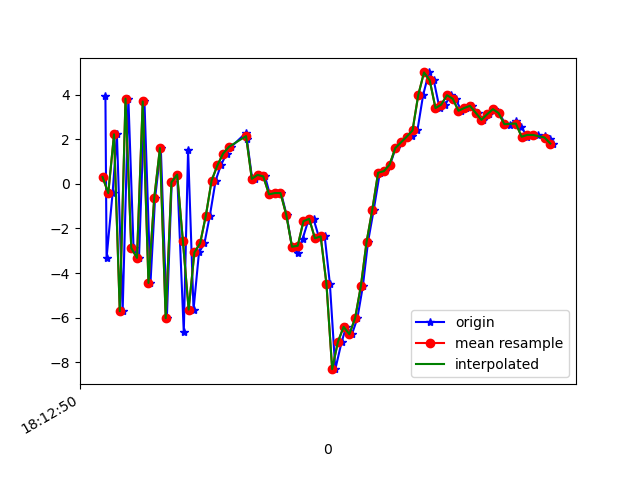

The data file committed next to this chart (first rows):
1617819170350, 514813897260909, 3.9425728, 0.27432233, -2.8186584
1617819170354, 514813916491679, -3.323, -1.448, 6.306
1617819170375, 514813935722449, -0.4143, -0.5855, -7.893
1617819170390, 514813954953219, 2.224, -0.2058, 7.958
1617819170410, 514813974183989, -5.713, -1.48, -4.409
1617819170430, 514813993414759, 3.825, 0.351, -1.198
1617819170448, 514814012645529, -2.879, -0.9008, 7.297
1617819170467, 514814031876299, -3.321, -0.8658, -7.927
1617819170486, 514814051107069, 3.698, 0.6899, 4.299
1617819170507, 514814070337839, -4.445, -1.15, 2.74
1617819170523, 514814089568609, -0.6439, 0.3991, -7.619
1617819170543, 514814108799379, 1.606, 1.321, 6.911
1617819170564, 514814128030149, -6.027, -0.001828, -0.6459
1617819170581, 514814147260919, 0.07379, 1.041, -5.392
1617819170600, 514814166491689, 0.4175, 1.354, 8.581
1617819170623, 514814185722459, -6.664, 1.032, -2.604
1617819170638, 514814204953229, 1.525, 3.626, 2.71
1617819170657, 514814224183999, -5.64, 2.081, 2.942
1617819170676, 514814243414769, -3.076, 2.351, -8.073
1617819170695, 514814262645539, -2.665, 2.351, 0.7769
1617819170714, 514814281876309, -1.419, 2.904, -2.331
1617819170734, 514814301107079, 0.1503, 1.326, 0.596
1617819170752, 514814320337849, 0.8276, -1.048, 1.182
1617819170772, 514814339568619, 1.361, -2.415, 1.755
1617819170788, 514814358799389, 1.659, -1.2, 1.783
1617819170840, 514814378030159, 2.292, -1.625, 1.595
1617819170843, 514814397260929, 1.994, -3.68, 1.054
1617819170861, 514814416491699, 0.2473, -3.004, -0.3416
1617819170872, 514814435722469, 0.203, -0.3409, -2.487
1617819170885, 514814454953239, 0.4049, 0.3492, -5.695
1617819170906, 514814474184009, 0.3355, -0.8272, -8.575
1617819170923, 514814493414779, -0.4683, -0.7544, -10.17
1617819170943, 514814512645549, -0.4128, 1.179, -10.3
1617819170962, 514814531876319, -0.4103, 2.185, -9.356
1617819170981, 514814551107089, -1.383, 1.485, -7.14
1617819171000, 514814570337859, -2.82, 0.3769, -5.367
1617819171020, 514814589568629, -3.086, 0.4185, -3.492
1617819171037, 514814608799399, -2.468, 0.805, -2.325
1617819171056, 514814628030169, -1.674, 0.9615, -1.104
1617819171075, 514814647260939, -1.569, -0.3232, 0.1171
1617819171095, 514814666491709, -2.442, -0.5518, -2.696
1617819171114, 514814685722479, -2.354, -1.543, -6.238
1617819171132, 514814704953249, -4.476, -2.488, -5.505
1617819171151, 514814724314536, -8.313, -3.719, 3.585
1617819171173, 514814743545306, -7.087, -1.162, 7.603
1617819171189, 514814762776076, -6.414, 2.58, 7.849
1617819171209, 514814782006846, -6.747, 5.864, 10.02
1617819171228, 514814801237616, -6.02, 5.087, 13.47
1617819171247, 514814820468386, -4.584, -1.25, 14.55
1617819171265, 514814839699156, -2.596, -2.252, 12.95
1617819171285, 514814858929926, -1.15, 0.3588, 10.19
1617819171306, 514814878160696, 0.4987, 4.178, 7.33
1617819171325, 514814897391466, 0.571, 5, 4.989
1617819171342, 514814916622236, 0.8616, 3.295, 4.184
1617819171361, 514814935853006, 1.607, 0.8211, 3.188
1617819171381, 514814955083776, 1.864, -0.7642, 2.45
1617819171400, 514814974314546, 2.094, -1.618, 0.4707
1617819171418, 514814993545316, 2.149, -2.356, -1.302
1617819171437, 514815012776086, 2.398, -2.018, -1.707
1617819171457, 514815032006856, 3.99, -0.5488, -2.186
1617819171477, 514815051237626, 5, 0.9659, -2.574
... 23 more rows
